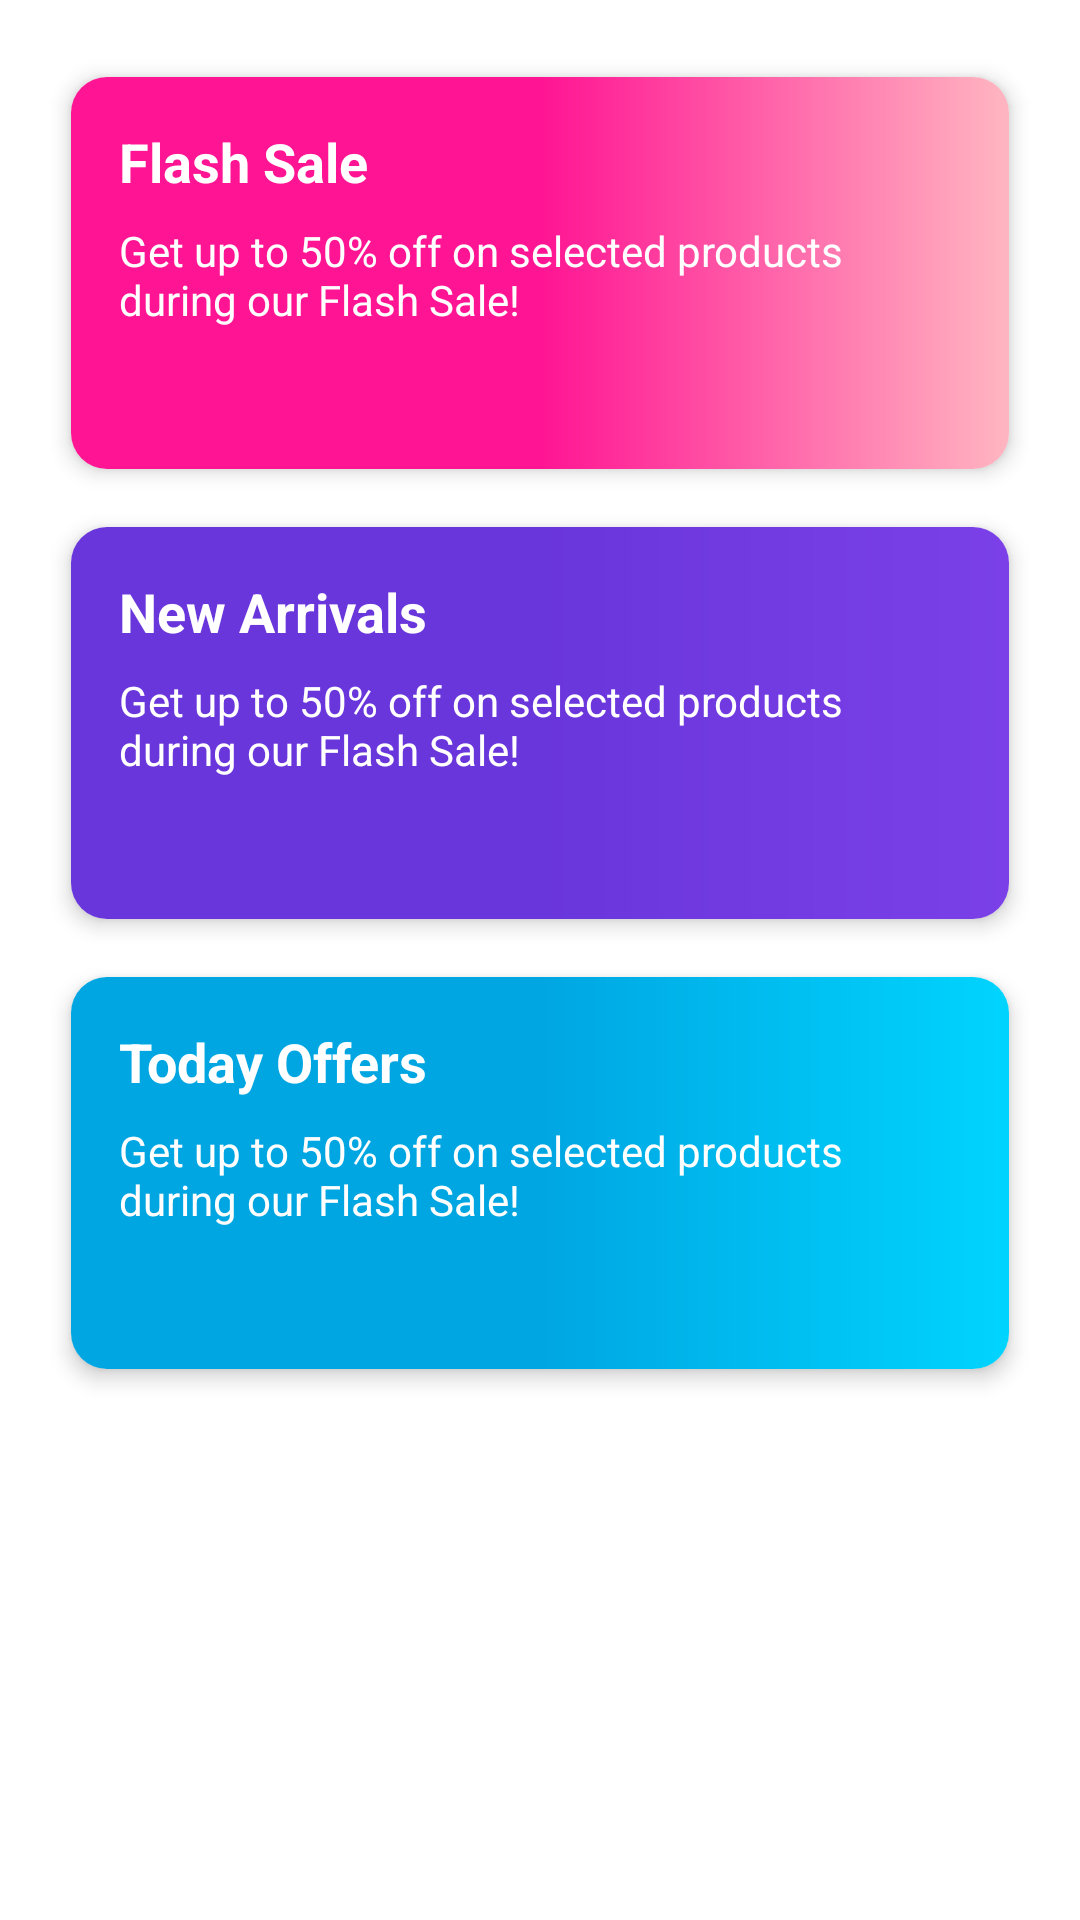

Android layout source for this screen:
<!-- AndroidManifest.xml: application theme Theme.AdminPanel -->
<!-- res/layout/fragment_offers.xml -->
<?xml version="1.0" encoding="utf-8"?>
<androidx.constraintlayout.widget.ConstraintLayout xmlns:android="http://schemas.android.com/apk/res/android"
    xmlns:tools="http://schemas.android.com/tools"
    android:layout_width="match_parent"
    android:layout_height="match_parent"
    android:padding="16dp"
    android:background="@color/white"
    xmlns:app="http://schemas.android.com/apk/res-auto"
    tools:context=".fragments.OffersFragment">


    <androidx.cardview.widget.CardView
        android:id="@+id/textView"
        android:layout_width="match_parent"
        android:layout_height="150dp"
        app:layout_constraintTop_toTopOf="parent"
        app:layout_constraintStart_toStartOf="parent"
        app:layout_constraintEnd_toEndOf="parent"
        app:cardCornerRadius="12dp"
        app:cardElevation="4dp"
        android:background="@color/textgrey"
        app:cardUseCompatPadding="true"
        tools:ignore="MissingConstraints">
        <LinearLayout
            android:id="@+id/flashsale"
            android:layout_width="match_parent"
            android:layout_height="match_parent"
            android:orientation="vertical"
            tools:ignore="UselessLeaf"
            android:padding="16dp"
            android:background="@drawable/gradient_pink_background">
            <TextView
                android:id="@+id/flash_sale_title"
                android:layout_width="wrap_content"
                android:layout_height="wrap_content"
                android:text="@string/flash_sale"
                android:textStyle="bold"
                android:textSize="18sp"
                android:textColor="@color/white" />

            <TextView
                android:id="@+id/flash_sale_description"
                android:layout_width="wrap_content"
                android:layout_height="wrap_content"
                android:layout_marginTop="8dp"
                android:text="Get up to 50% off on selected products during our Flash Sale!"
                android:textSize="14sp"
                android:textColor="@color/white" />
        </LinearLayout>

    </androidx.cardview.widget.CardView>


    <androidx.cardview.widget.CardView
        android:id="@+id/textView1"
        android:layout_width="match_parent"
        android:layout_height="150dp"
        app:layout_constraintStart_toStartOf="parent"
        app:layout_constraintEnd_toEndOf="parent"
        app:layout_constraintTop_toBottomOf="@+id/textView"
        app:cardCornerRadius="12dp"
        app:cardElevation="4dp"
        android:background="@color/textgrey"
        app:cardUseCompatPadding="true"
        tools:ignore="MissingConstraints">
        <LinearLayout
            android:id="@+id/new_arrivals"
            android:layout_width="match_parent"
            android:layout_height="match_parent"
            android:orientation="vertical"
            tools:ignore="UselessLeaf"
            android:padding="16dp"
            android:background="@drawable/gradient_yellow_background">
            <TextView
                android:id="@+id/flash_sale_title1"
                android:layout_width="wrap_content"
                android:layout_height="wrap_content"
                android:text="@string/new_arrivals"
                android:textStyle="bold"
                android:textSize="18sp"
                android:textColor="@color/white" />

            <TextView
                android:id="@+id/flash_sale_description1"
                android:layout_width="wrap_content"
                android:layout_height="wrap_content"
                android:layout_marginTop="8dp"
                android:text="Get up to 50% off on selected products during our Flash Sale!"
                android:textSize="14sp"
                android:textColor="@color/white"
                tools:ignore="HardcodedText" />
        </LinearLayout>

    </androidx.cardview.widget.CardView>


    <androidx.cardview.widget.CardView
        android:id="@+id/textView2"
        android:layout_width="match_parent"
        android:layout_height="150dp"
        app:layout_constraintStart_toStartOf="parent"
        app:layout_constraintEnd_toEndOf="parent"
        app:layout_constraintTop_toBottomOf="@+id/textView1"
        app:cardCornerRadius="12dp"
        app:cardElevation="4dp"
        android:background="@color/textgrey"
        app:cardUseCompatPadding="true"
        tools:ignore="MissingConstraints">
        <LinearLayout
            android:id="@+id/today_offers"
            android:layout_width="match_parent"
            android:layout_height="match_parent"
            android:orientation="vertical"
            tools:ignore="UselessLeaf"
            android:padding="16dp"
            android:background="@drawable/gradient_blue_background">
            <TextView
                android:id="@+id/flash_sale_title2"
                android:layout_width="wrap_content"
                android:layout_height="wrap_content"
                android:text="@string/today_offers"
                android:textStyle="bold"
                android:textSize="18sp"
                android:textColor="@color/white" />

            <TextView
                android:id="@+id/flash_sale_description2"
                android:layout_width="wrap_content"
                android:layout_height="wrap_content"
                android:layout_marginTop="8dp"
                android:text="@string/get_up_to_50_off_on_selected_products_during_our_flash_sale"
                android:textSize="14sp"
                android:textColor="@color/white" />
        </LinearLayout>

    </androidx.cardview.widget.CardView>
</androidx.constraintlayout.widget.ConstraintLayout>
<!-- resources referenced by this layout -->
<resources>
  <color name="textgrey">#bcbec2</color>
  <color name="white">#FFFFFFFF</color>
  <!-- drawable gradient_blue_background (drawable) -->
  <shape android:shape="rectangle" xmlns:android="http://schemas.android.com/apk/res/android">
  
      <gradient
          android:angle="180"
          android:startColor="#00d4fe"
      android:centerColor="#00a6e2"
      android:endColor="#00a6e2"
      android:type="linear" />
  </shape>
  <!-- drawable gradient_pink_background (drawable) -->
  <?xml version="1.0" encoding="utf-8"?>
  <shape android:shape="rectangle" xmlns:android="http://schemas.android.com/apk/res/android">
  
              <gradient
                  android:angle="180"
                  android:startColor="#FFB6C1"
                  android:centerColor="#FF1493"
              android:endColor="#FF1493"
              android:type="linear" />
          </shape>
  <!-- drawable gradient_yellow_background (drawable) -->
  <?xml version="1.0" encoding="utf-8"?>
  <shape  android:shape="rectangle" xmlns:android="http://schemas.android.com/apk/res/android">
  
  
  
  
  
  
      <gradient
          android:angle="180"
          android:endColor="#6936db"
          android:centerColor="#6936db"
          android:startColor="#7b40e8"
      android:type="linear" />
  </shape>
  <string name="flash_sale">Flash Sale</string>
  <string name="get_up_to_50_off_on_selected_products_during_our_flash_sale">Get up to 50% off on selected products during our Flash Sale!</string>
  <string name="new_arrivals">New Arrivals</string>
  <string name="today_offers">Today Offers</string>
  <style name="Theme.AdminPanel" parent="Base.Theme.AdminPanel" />
  <style name="Base.Theme.AdminPanel" parent="Theme.Material3.DayNight.NoActionBar">
          <item name="colorPrimary">@color/colorPrimary</item>
          <item name="colorPrimaryVariant">@color/colorPrimaryVarient</item>
          <item name="colorOnPrimary">@color/colorOnPrimary</item>
      </style>
  <color name="colorPrimary">#3c8031</color>
  <color name="colorPrimaryVarient">#633a97</color>
  <color name="colorOnPrimary">#633a97</color>
</resources>
